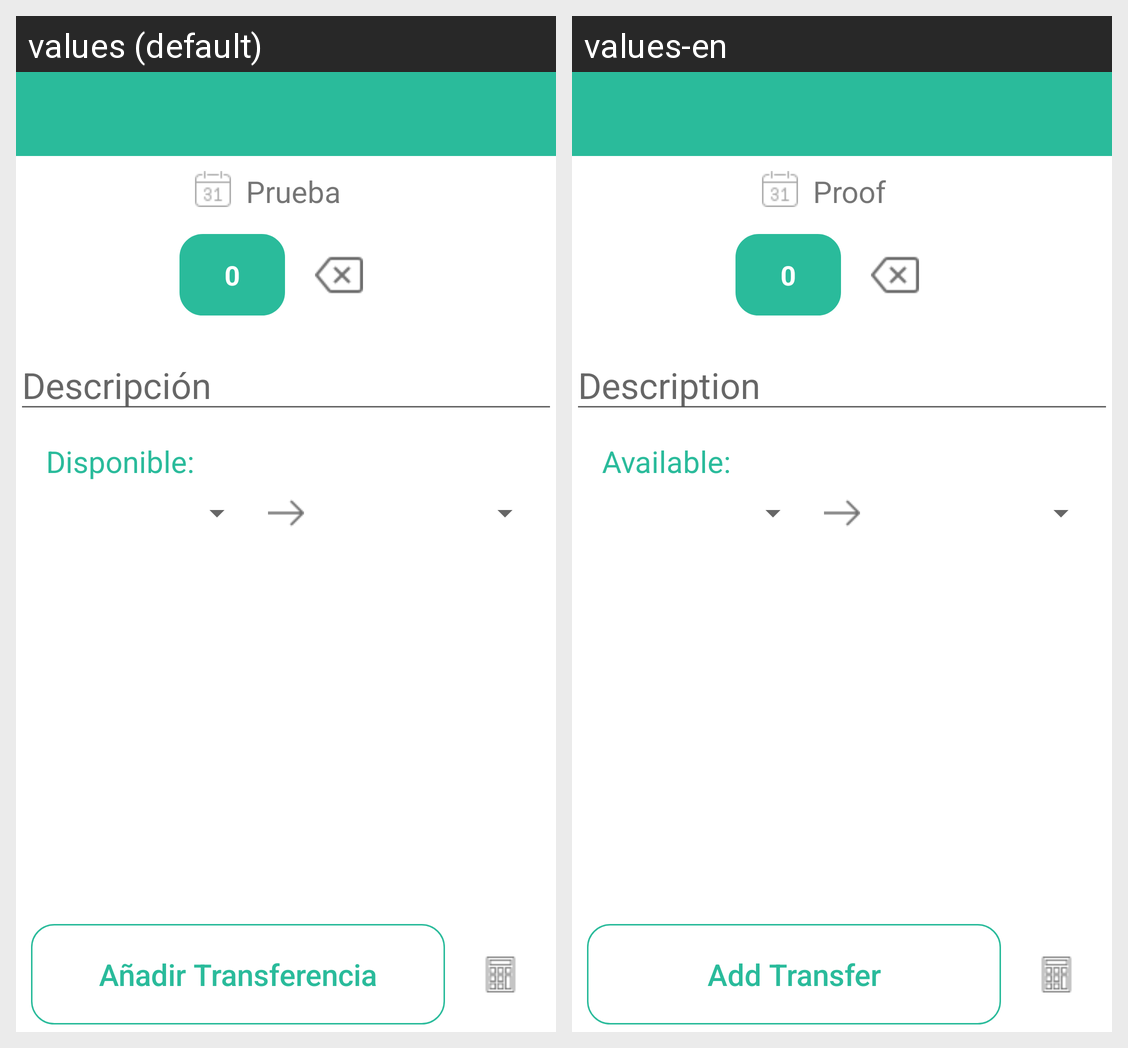

This grid shows one Android layout under two languages. Give, for every string resource on the screen, its name, the default text and each shown locale's text.
Android screen res/layout/activity_main2__transferencia.xml rendered under 2 locales, left to right: values (default), values-en. Device: Nexus 5 (rendered at 1080×1920; each locale shown at half size, 540×960, under a caption strip naming it); theme AppTheme.
Strings drawn on this screen, with the default value and each locale's value (text and hints the layout hard-codes, and strings that could not be matched under every locale, appear in the picture but are not listed):

prueba
  values: Prueba
  values-en: Proof

cero
  values: 0
  values-en: 0

descripcion
  values: Descripción
  values-en: Description

disponible
  values: Disponible:
  values-en: Available:

addtransferencia
  values: Añadir Transferencia
  values-en: Add Transfer
